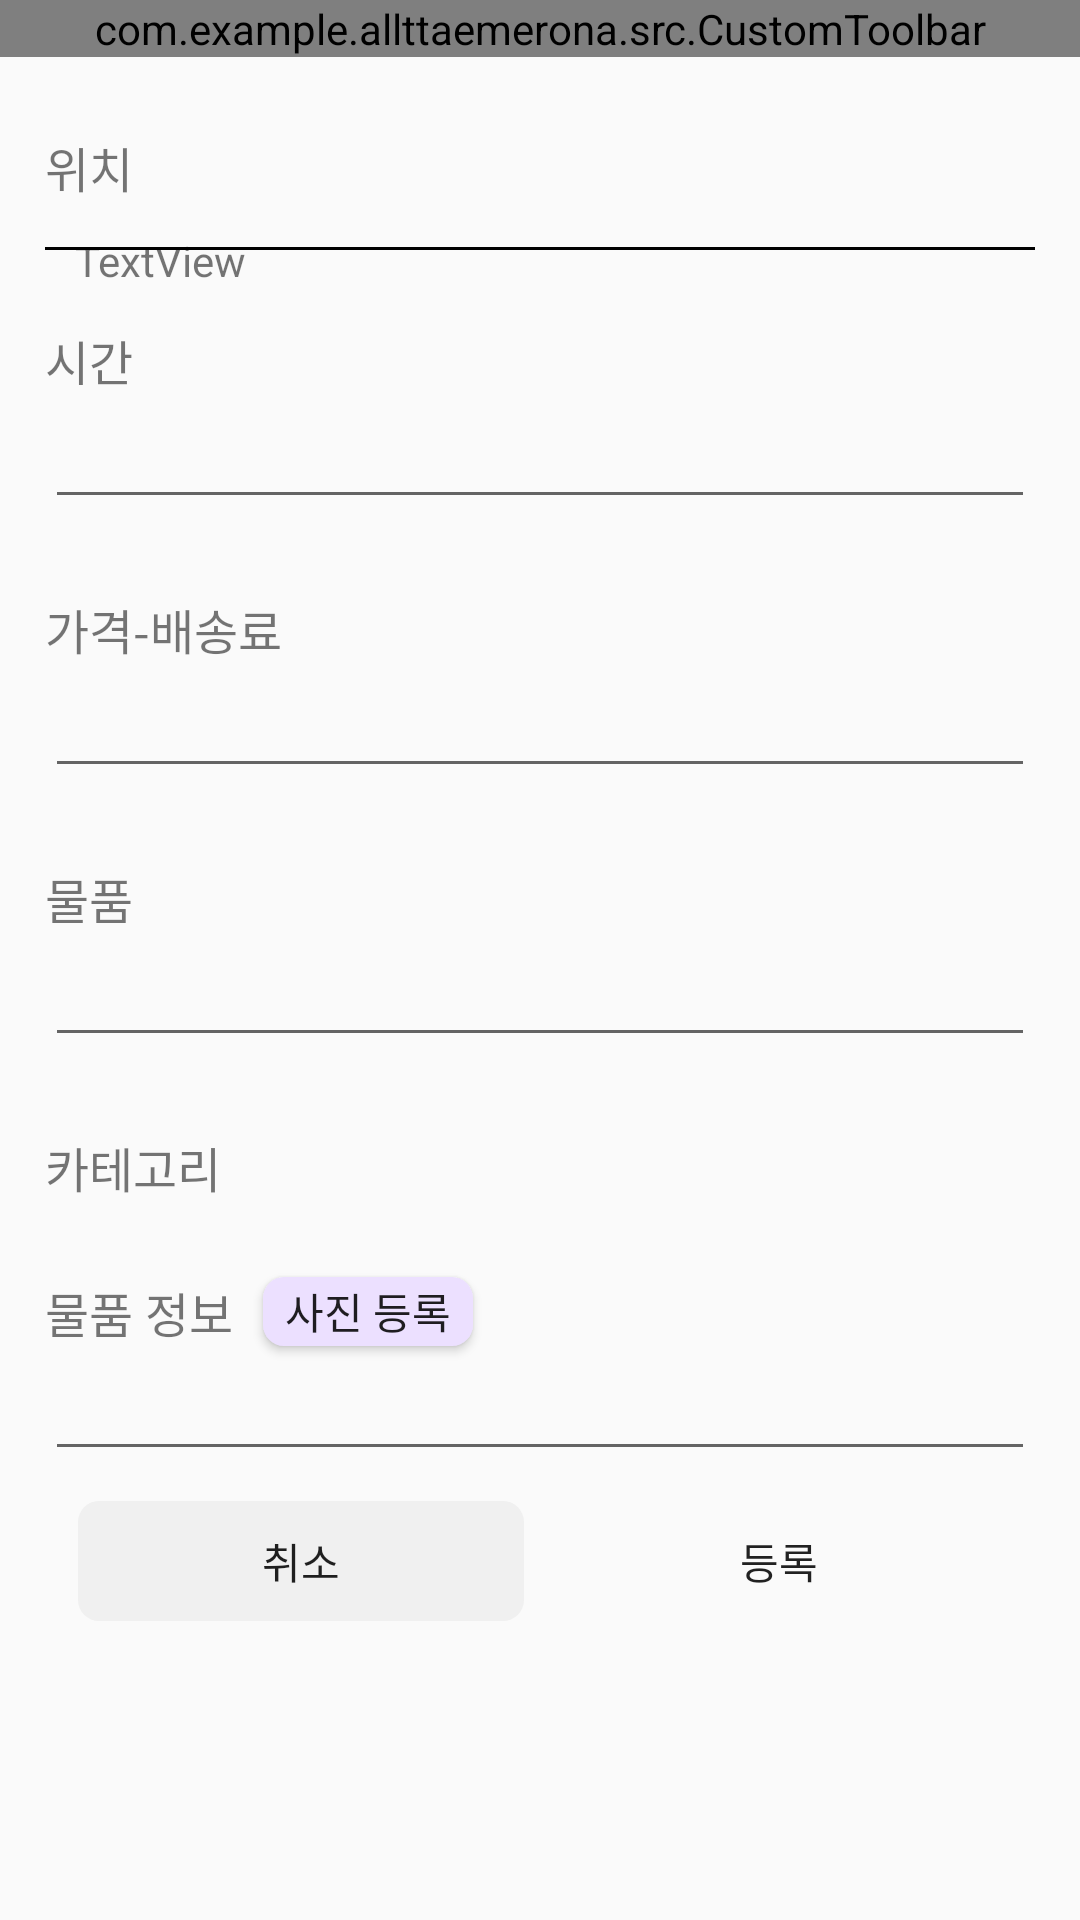

Layout XML and referenced resources for this Android screen:
<!-- AndroidManifest.xml: application theme Theme.Allttaemerona -->
<!-- res/layout/activity_new_request.xml -->
<?xml version="1.0" encoding="utf-8"?>
<androidx.constraintlayout.widget.ConstraintLayout xmlns:android="http://schemas.android.com/apk/res/android"
    xmlns:tools="http://schemas.android.com/tools"
    android:layout_width="match_parent"
    android:layout_height="match_parent"
    xmlns:app="http://schemas.android.com/apk/res-auto">

    <com.example.allttaemerona.src.CustomToolbar
        android:id="@+id/toolbar"
        android:layout_width="match_parent"
        android:layout_height="wrap_content"
        app:layout_constraintTop_toTopOf="parent"
        app:layout_constraintEnd_toEndOf="parent"
        app:layout_constraintStart_toStartOf="parent"
        app:title="배달 요청 작성"
        app:showBackButton="true"/>

    <ScrollView
        android:layout_width="match_parent"
        android:layout_height="0dp"
        app:layout_constraintTop_toBottomOf="@id/toolbar"
        app:layout_constraintStart_toStartOf="parent"
        app:layout_constraintEnd_toEndOf="parent">

        <androidx.constraintlayout.widget.ConstraintLayout
            android:layout_width="match_parent"
            android:layout_height="match_parent"
            android:paddingHorizontal="15dp"
            android:paddingTop="25dp">

            <TextView
                android:id="@+id/tv_location"
                android:layout_width="wrap_content"
                android:layout_height="wrap_content"
                android:text="위치"
                android:textSize="16sp"
                android:paddingBottom="10dp"
                app:layout_constraintStart_toStartOf="parent"
                app:layout_constraintTop_toTopOf="parent"/>

            <TextView
                android:id="@+id/tv_search"
                android:layout_width="wrap_content"
                android:layout_height="wrap_content"
                android:text="TextView"
                android:layout_marginStart="10dp"
                app:layout_constraintStart_toStartOf="@id/tv_location"
                app:layout_constraintTop_toBottomOf="@id/tv_location" />

            <View
                android:id="@+id/view_underline"
                android:layout_width="match_parent"
                android:layout_height="1dp"
                app:layout_constraintTop_toBottomOf="@id/ib_location"
                app:layout_constraintStart_toStartOf="parent"
                android:layout_marginTop="5dp"
                android:background="@color/black"/>

            <ImageButton
                android:id="@+id/ib_location"
                android:layout_width="wrap_content"
                android:layout_height="wrap_content"
                android:background="@android:color/transparent"
                app:srcCompat="@drawable/ic_baseline_my_location_24"
                app:layout_constraintEnd_toEndOf="parent"
                app:layout_constraintTop_toTopOf="@id/tv_search" />

            <TextView
                android:id="@+id/tv_time"
                android:layout_width="wrap_content"
                android:layout_height="wrap_content"
                android:text="시간"
                android:textSize="16sp"
                android:layout_marginTop="25dp"
                app:layout_constraintStart_toStartOf="parent"
                app:layout_constraintTop_toBottomOf="@id/view_underline"/>

            <EditText
                android:id="@+id/et_time"
                android:layout_width="match_parent"
                android:layout_height="wrap_content"
                android:theme="@style/Theme.Allttaemerona.Underline"
                android:ems="10"
                android:inputType="numberDecimal"
                app:layout_constraintStart_toStartOf="parent"
                app:layout_constraintTop_toBottomOf="@id/tv_time"/>

            <TextView
                android:id="@+id/tv_pay"
                android:layout_width="wrap_content"
                android:layout_height="wrap_content"
                android:layout_marginTop="25dp"
                android:text="가격-배송료"
                android:textSize="16sp"
                app:layout_constraintStart_toStartOf="parent"
                app:layout_constraintTop_toBottomOf="@id/et_time"/>

            <EditText
                android:id="@+id/et_pay"
                android:layout_width="match_parent"
                android:layout_height="wrap_content"
                android:ems="10"
                android:theme="@style/Theme.Allttaemerona.Underline"
                android:inputType="numberDecimal"
                app:layout_constraintStart_toStartOf="parent"
                app:layout_constraintTop_toBottomOf="@id/tv_pay"/>

            <TextView
                android:id="@+id/tv_post_title"
                android:layout_width="wrap_content"
                android:layout_height="wrap_content"
                android:layout_marginTop="25dp"
                android:text="물품"
                android:textSize="16sp"
                app:layout_constraintStart_toStartOf="parent"
                app:layout_constraintTop_toBottomOf="@id/et_pay"/>

            <EditText
                android:id="@+id/et_post_title"
                android:layout_width="match_parent"
                android:layout_height="wrap_content"
                android:ems="10"
                android:theme="@style/Theme.Allttaemerona.Underline"
                android:inputType="textPersonName"
                app:layout_constraintTop_toBottomOf="@id/tv_post_title"
                app:layout_constraintStart_toStartOf="parent"/>

            <TextView
                android:id="@+id/tv_category"
                android:layout_width="wrap_content"
                android:layout_height="wrap_content"
                android:text="카테고리"
                android:layout_marginTop="25dp"
                android:textSize="16sp"
                app:layout_constraintStart_toStartOf="parent"
                app:layout_constraintTop_toBottomOf="@id/et_post_title"/>

            <com.google.android.material.chip.ChipGroup
                android:id="@+id/cg_category"
                android:layout_width="match_parent"
                android:layout_height="wrap_content"
                app:layout_constraintStart_toStartOf="parent"
                app:layout_constraintTop_toBottomOf="@id/tv_category">
            </com.google.android.material.chip.ChipGroup>

            <TextView
                android:id="@+id/tv_description"
                android:layout_width="wrap_content"
                android:layout_height="wrap_content"
                android:text="물품 정보"
                android:layout_marginTop="25dp"
                android:textSize="16sp"
                app:layout_constraintStart_toStartOf="parent"
                app:layout_constraintTop_toBottomOf="@id/cg_category"/>

            <Button
                android:id="@+id/btn_photo"
                android:layout_width="70dp"
                android:layout_height="23dp"
                android:text="사진 등록"
                android:layout_marginStart="10dp"
                android:background="@drawable/purple_radius"
                app:layout_constraintStart_toEndOf="@id/tv_description"
                app:layout_constraintTop_toTopOf="@id/tv_description"/>

            <EditText
                android:id="@+id/et_description"
                android:layout_width="match_parent"
                android:layout_height="wrap_content"
                android:ems="10"
                android:theme="@style/Theme.Allttaemerona.Underline"
                android:inputType="textPersonName"
                app:layout_constraintStart_toStartOf="parent"
                app:layout_constraintTop_toBottomOf="@id/tv_description"/>


            <Button
                android:id="@+id/btn_cancel"
                android:layout_width="0dp"
                android:layout_height="40dp"
                app:layout_constraintWidth_percent="0.45"
                android:text="취소"
                style="?android:attr/borderlessButtonStyle"
                android:layout_marginTop="10dp"
                app:layout_constraintStart_toStartOf="parent"
                app:layout_constraintEnd_toStartOf="@id/btn_post"
                app:layout_constraintTop_toBottomOf="@id/et_description"
                android:background="@drawable/gray_light_radius"/>

            <Button
                android:id="@+id/btn_post"
                android:layout_width="0dp"
                android:layout_height="40dp"
                android:text="등록"
                android:layout_marginTop="10dp"
                app:layout_constraintWidth_percent="0.45"
                app:layout_constraintStart_toEndOf="@id/btn_cancel"
                style="?android:attr/borderlessButtonStyle"
                android:background="@drawable/green_radius"
                app:layout_constraintEnd_toEndOf="parent"
                app:layout_constraintTop_toBottomOf="@id/et_description"/>

        </androidx.constraintlayout.widget.ConstraintLayout>

    </ScrollView>


</androidx.constraintlayout.widget.ConstraintLayout>
<!-- resources referenced by this layout -->
<resources>
  <color name="black">#FF000000</color>
  <!-- drawable gray_light_radius (drawable) -->
  <?xml version="1.0" encoding="utf-8"?>
  <shape xmlns:android="http://schemas.android.com/apk/res/android">
      <solid android:color="@color/gray_light"/>
      <corners android:radius="7dp"/>
  </shape>
  <!-- drawable ic_baseline_my_location_24 (drawable) -->
  <vector android:height="18dp" android:tint="#000000"
      android:viewportHeight="24" android:viewportWidth="24"
      android:width="18dp" xmlns:android="http://schemas.android.com/apk/res/android">
      <path android:fillColor="@android:color/white" android:pathData="M12,8c-2.21,0 -4,1.79 -4,4s1.79,4 4,4 4,-1.79 4,-4 -1.79,-4 -4,-4zM20.94,11c-0.46,-4.17 -3.77,-7.48 -7.94,-7.94L13,1h-2v2.06C6.83,3.52 3.52,6.83 3.06,11L1,11v2h2.06c0.46,4.17 3.77,7.48 7.94,7.94L11,23h2v-2.06c4.17,-0.46 7.48,-3.77 7.94,-7.94L23,13v-2h-2.06zM12,19c-3.87,0 -7,-3.13 -7,-7s3.13,-7 7,-7 7,3.13 7,7 -3.13,7 -7,7z"/>
  </vector>
  <!-- drawable purple_radius (drawable) -->
  <?xml version="1.0" encoding="utf-8"?>
  <shape xmlns:android="http://schemas.android.com/apk/res/android">
      <solid
          android:color="@color/purple_light"/>
      <corners
          android:radius="7dp"/>
  </shape>
  <style name="Theme.Allttaemerona" parent="Theme.MaterialComponents.DayNight.DarkActionBar">
          
          <item name="colorPrimary">@color/purple_500</item>
          <item name="colorPrimaryVariant">@color/purple_700</item>
          <item name="colorOnPrimary">@color/white</item>
          
          <item name="colorSecondary">@color/teal_200</item>
          <item name="colorSecondaryVariant">@color/teal_700</item>
          <item name="colorOnSecondary">@color/black</item>
          
          <item name="android:statusBarColor">?attr/colorPrimaryVariant</item>
          
      </style>
  <color name="gray_light">#FFF0F0F0</color>
  <color name="purple_light">#FFECE0FF</color>
  <color name="purple_500">#FF6200EE</color>
  <color name="purple_700">#FF3700B3</color>
  <color name="white">#FFFFFFFF</color>
  <color name="teal_200">#FF03DAC5</color>
  <color name="teal_700">#FF018786</color>
</resources>
